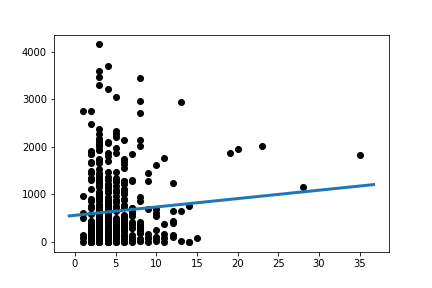

The table this chart was drawn from, first rows:
Slope:	17.60803679378187
Intercept:	560.8
R_value:	0.07919
P_value:	0.09338
